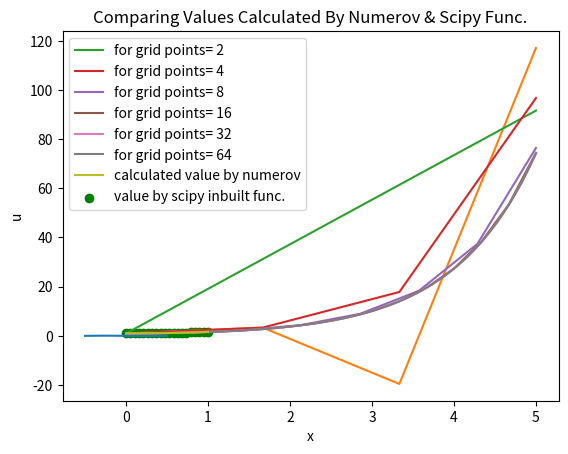

Python code for this plot:
import numpy as np
import matplotlib.pyplot as plt
from scipy import integrate

# initial conitions:
u_values = [0, 0.001]


def V(x):
    V = 0
    return V

def numerov(a,b,e,i_cs, n, V):

    x = np.linspace(a, b, n)
    u0, u1 = i_cs[0], i_cs[1]

    Vx = []
    for i in x:
        Vx.append(V(i))
    Vx = np.array(Vx)
    alpha = -(Vx - e)
    #alpha=np.ones(len(x))*50
    h=x[1]-x[0]
    print("h is:", h)
    ci = 1 + (((h ** 2) / 12) * alpha)
    #print(ci)
    p = 0
    u = [u0, u1]
    for i in range(1,len(x)-1):
        p+=1
        u2 = (((12 - 10*ci[i]) * u[i]) - (ci[i - 1] * u[i-1])) / (ci[i + 1])
        u.append(u2)
        if p==len(x)-2:
            break
    return x,np.array(u)

#print(numerov(200, u_values, 100))
plt.plot(np.linspace(-1/2, 1/2, 500),numerov(-1/2,1/2,40, u_values, 500,V)[1])
plt.xlabel('x')
plt.ylabel('u')
plt.grid()
plt.show()


#EQ. 3

u_values = [1, 1.001]

def ics(n):
    x=np.linspace(0,5,n)
    h=x[1]-x[0]
    u_0=1
    u_1= 1+ ((h**2)/2) + 3*((h**4)/24)

    return [u_0,u_1]

def V2(x):
    V = x**2
    return V

plt.plot(np.linspace(0, 5, 4),numerov(0,5,-1,ics(4),4,V2)[1])
plt.title('u vs x for N=4')
plt.xlabel('x')
plt.ylabel('u')
plt.grid()
plt.show()

for i in range(1,7):
    plt.plot(np.linspace(0, 5, 2**i), numerov(0,5,-1, ics(2**i), 2**i, V)[1], label='for grid points= '+str(2**i))
plt.legend()
plt.title('u VS x Fofr Different Values Of k')
plt.xlabel('x')
plt.ylabel('u')
plt.grid()
plt.show()




x=numerov(0,1,-1,ics(100),20,V2)[0]
u=[1,0]

def f(u,x):
    return (u[1], (1+x**2)*u[0])


y0=[1,0]
us=integrate.odeint(f,y0,x)

ys=us[:,0]

plt.plot(x,numerov(0,1,-1,ics(100),20,V2)[1],label='calculated value by numerov')
plt.scatter(x, ys, c='g', label='value by scipy inbuilt func.')
plt.grid()
plt.xlabel('x')
plt.ylabel('u')
plt.title('Comparing Values Calculated By Numerov & Scipy Func.')
plt.legend()
plt.show()


